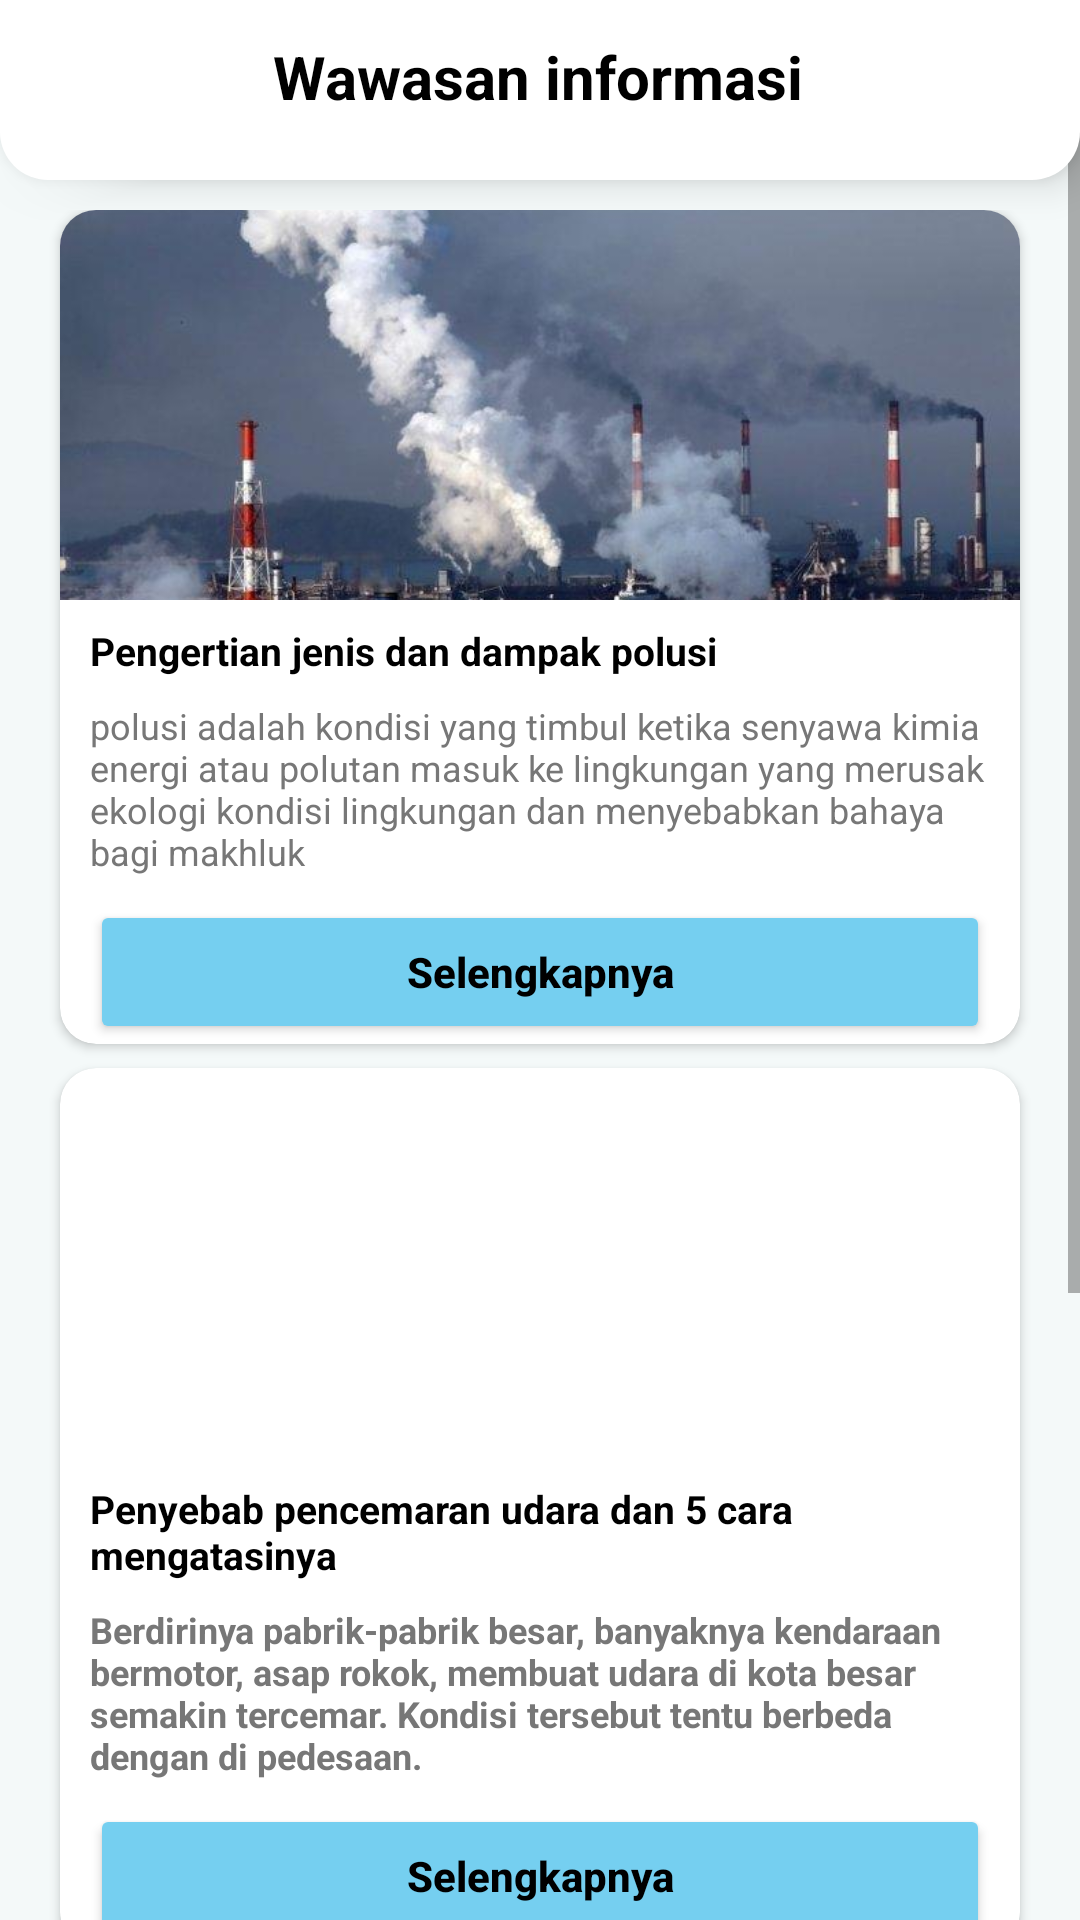

Reconstruct the res/layout file that produces this screen, plus the resources it refers to.
<!-- AndroidManifest.xml: application theme Theme.MacroProjectKelompok11 -->
<!-- res/layout/fragment_wawasaninformasi.xml -->
<?xml version="1.0" encoding="utf-8"?>
<androidx.constraintlayout.widget.ConstraintLayout xmlns:android="http://schemas.android.com/apk/res/android"
    xmlns:app="http://schemas.android.com/apk/res-auto"
    xmlns:tools="http://schemas.android.com/tools"
    android:layout_width="match_parent"
    android:layout_height="match_parent"
    android:background="#F4F9F9"
    android:id="@+id/containerFragmentWawasanInformasi"
    tools:context=".wawasaninformasi">


    

    <androidx.constraintlayout.widget.ConstraintLayout
        android:id="@+id/topnav"
        android:layout_width="match_parent"
        android:layout_height="60dp"
        android:elevation="8dp"
        android:background="@drawable/background_top_nav"
        android:backgroundTint="@color/white"
        app:layout_constraintEnd_toEndOf="parent"
        app:layout_constraintStart_toStartOf="parent"
        app:layout_constraintTop_toTopOf="parent">

        <TextView
            android:id="@+id/textView"
            android:layout_width="wrap_content"
            android:layout_height="wrap_content"
            android:layout_marginTop="12dp"
            android:text="@string/wawasan_informasi"
            android:textColor="@color/black"
            android:textSize="20sp"
            android:textStyle="bold"
            app:layout_constraintEnd_toEndOf="parent"
            app:layout_constraintHorizontal_bias="0.497"
            app:layout_constraintStart_toStartOf="parent"
            app:layout_constraintTop_toTopOf="parent" />

    </androidx.constraintlayout.widget.ConstraintLayout>

    <ScrollView
        android:id="@+id/scroll"
        android:layout_width="match_parent"
        android:layout_height="match_parent"
        app:layout_constraintTop_toBottomOf="@+id/topnav"
        app:layout_constraintBottom_toBottomOf="parent">

        <androidx.constraintlayout.widget.ConstraintLayout
            android:id="@+id/constraintscroll"
            android:layout_width="match_parent"
            android:layout_height="wrap_content"
            android:layout_marginVertical="70dp">

    <androidx.cardview.widget.CardView
        android:id="@+id/cardView2"
        android:layout_width="match_parent"
        android:layout_height="wrap_content"
        android:layout_marginHorizontal="20dp"
        android:layout_marginVertical="8dp"
        app:cardCornerRadius="12dp"
        app:layout_constraintEnd_toEndOf="parent"
        app:layout_constraintStart_toStartOf="parent"
        app:layout_constraintTop_toBottomOf="@+id/topnav">

        <androidx.constraintlayout.widget.ConstraintLayout
            android:layout_width="match_parent"
            android:layout_height="wrap_content">

            <ImageView
                android:id="@+id/cardImage"
                android:layout_width="0dp"
                android:layout_height="130dp"
                android:contentDescription="@string/todo"
                android:scaleType="centerCrop"
                android:src="@drawable/gamba1"
                app:layout_constraintTop_toTopOf="parent"
                app:layout_constraintStart_toStartOf="parent"
                app:layout_constraintEnd_toEndOf="parent" />

            <TextView
                android:id="@+id/titleText"
                android:layout_width="0dp"
                android:layout_height="wrap_content"
                android:layout_marginTop="8dp"
                android:layout_marginStart="10dp"
                android:text="@string/pengertian_jenis_dan_dampak_polusi"
                android:textColor="@color/black"
                android:textSize="13sp"
                android:textStyle="bold"
                app:layout_constraintTop_toBottomOf="@+id/cardImage"
                app:layout_constraintStart_toStartOf="parent"
                app:layout_constraintEnd_toEndOf="parent" />

            <TextView
                android:id="@+id/descriptionText"
                android:layout_width="0dp"
                android:layout_height="wrap_content"
                android:layout_marginTop="8dp"
                android:layout_marginHorizontal="10dp"
                android:text="@string/polusi_adalah_kondisi_yang_timbul_ketika_senyawa_kimia_energi_atau_polutan_masuk_ke_lingkungan_yang_merusak_ekologi_kondisi_lingkungan_dan_menyebabkan_bahaya_bagi_makhluk"
                android:textColor="#777777"
                android:textSize="12sp"
                app:layout_constraintTop_toBottomOf="@+id/titleText"
                app:layout_constraintStart_toStartOf="parent"
                app:layout_constraintEnd_toEndOf="parent" />

            <Button
                android:id="@+id/buttondetailwawasaninformasi"
                android:layout_width="0dp"
                android:layout_height="wrap_content"
                android:layout_marginTop="8dp"
                android:layout_marginHorizontal="10dp"
                android:backgroundTint="@color/primary"
                android:text="@string/selengkapnya"
                android:textAllCaps="false"
                android:textColor="@color/black"
                android:textStyle="bold"
                app:layout_constraintTop_toBottomOf="@+id/descriptionText"
                app:layout_constraintStart_toStartOf="parent"
                app:layout_constraintEnd_toEndOf="parent" />
        </androidx.constraintlayout.widget.ConstraintLayout>
    </androidx.cardview.widget.CardView>

    <androidx.cardview.widget.CardView
        android:id="@+id/cardView"
        android:layout_width="match_parent"
        android:layout_height="wrap_content"
        android:layout_marginHorizontal="20dp"
        android:layout_marginVertical="8dp"
        app:cardCornerRadius="12dp"
        app:layout_constraintEnd_toEndOf="parent"
        app:layout_constraintStart_toStartOf="parent"
        app:layout_constraintTop_toBottomOf="@+id/cardView2">

        <androidx.constraintlayout.widget.ConstraintLayout
            android:layout_width="match_parent"
            android:layout_height="wrap_content">

        <ImageView
            android:id="@+id/cardImage2"
            android:layout_width="0dp"
            android:layout_height="130dp"
            android:contentDescription="@string/todo"
            android:scaleType="centerCrop"
            android:src="@drawable/gamba2"
            app:layout_constraintTop_toTopOf="parent"
            app:layout_constraintStart_toStartOf="parent"
            app:layout_constraintEnd_toEndOf="parent"/>

        <TextView
            android:id="@+id/descriptionText2"
            android:layout_width="0dp"
            android:layout_height="wrap_content"
            android:layout_marginHorizontal="10dp"
            android:layout_marginTop="8dp"
            android:textSize="12sp"
            android:textStyle="bold"
            android:text="@string/berdirinya_pabrik_pabrik_besar_banyaknya_kendaraan_bermotor_asap_rokok_membuat_udara_di_kota_besar_semakin_tercemar_kondisi_tersebut_tentu_berbeda_dengan_di_pedesaan"
            android:textColor="#777777"
            app:layout_constraintTop_toBottomOf="@+id/titleText2"
            app:layout_constraintStart_toStartOf="parent"
            app:layout_constraintEnd_toEndOf="parent"/>

        <Button
            android:id="@+id/buttondetailwawasaninformasi2"
            android:layout_width="0dp"
            android:layout_height="wrap_content"
            android:layout_marginTop="8dp"
            android:layout_marginHorizontal="10dp"
            android:textColor="@color/black"
            android:backgroundTint="@color/primary"
            android:text="@string/selengkapnya"
            android:textAllCaps="false"
            android:textStyle="bold"
            app:layout_constraintTop_toBottomOf="@+id/descriptionText2"
            app:layout_constraintStart_toStartOf="parent"
            app:layout_constraintEnd_toEndOf="parent"/>

        <TextView
            android:id="@+id/titleText2"
            android:layout_width="0dp"
            android:layout_height="wrap_content"
            android:textColor="@color/black"
            android:layout_marginStart="10dp"
            android:layout_marginTop="8dp"
            android:text="@string/penyebab_pencemaran_udara_dan_5_cara_mengatasinya"
            android:textSize="13sp"
            android:textStyle="bold"
            app:layout_constraintTop_toBottomOf="@+id/cardImage2"
            app:layout_constraintStart_toStartOf="parent"
            app:layout_constraintEnd_toEndOf="parent"/>

        </androidx.constraintlayout.widget.ConstraintLayout>
    </androidx.cardview.widget.CardView>

    <androidx.cardview.widget.CardView
        android:layout_width="match_parent"
        android:layout_height="wrap_content"
        android:layout_marginHorizontal="20dp"
        android:layout_marginVertical="8dp"
        app:cardCornerRadius="12dp"
        app:layout_constraintEnd_toEndOf="parent"
        app:layout_constraintStart_toStartOf="parent"
        app:layout_constraintTop_toBottomOf="@+id/cardView">

        <androidx.constraintlayout.widget.ConstraintLayout
            android:layout_width="match_parent"
            android:layout_height="wrap_content">

        <ImageView
            android:id="@+id/cardImage3"
            android:layout_width="0dp"
            android:layout_height="130dp"
            android:contentDescription="@string/todo"
            android:scaleType="centerCrop"
            android:src="@drawable/gamba3"
            app:layout_constraintTop_toTopOf="parent"
            app:layout_constraintStart_toStartOf="parent"
            app:layout_constraintEnd_toEndOf="parent"/>

        <TextView
            android:id="@+id/descriptionText3"
            android:layout_width="0dp"
            android:layout_height="wrap_content"
            android:layout_marginHorizontal="10dp"
            android:layout_marginTop="8dp"
            android:text="@string/berdirinya_pabrik_pabrik_besar_banyaknya_kendaraan_bermotor_asap_rokok_membuat_udara_di_kota_besar_semakin_tercemar_kondisi_tersebut_tentu_berbeda_dengan_di_pedesaan"
            android:textColor="#777777"
            android:textSize="12sp"
            app:layout_constraintTop_toBottomOf="@+id/titleText3"
            app:layout_constraintStart_toStartOf="parent"
            app:layout_constraintEnd_toEndOf="parent"/>

        <Button
            android:layout_width="0dp"
            android:layout_height="wrap_content"
            android:layout_marginHorizontal="10dp"
            android:layout_marginTop="8dp"
            android:backgroundTint="@color/primary"
            android:textColor="@color/black"
            android:text="@string/selengkapnya"
            android:textAllCaps="false"
            android:textStyle="bold"
            app:layout_constraintTop_toBottomOf="@+id/descriptionText3"
            app:layout_constraintStart_toStartOf="parent"
            app:layout_constraintEnd_toEndOf="parent"/>

        <TextView
            android:id="@+id/titleText3"
            android:layout_width="0dp"
            android:layout_height="wrap_content"
            android:layout_marginHorizontal="10dp"
            android:layout_marginTop="8dp"
            android:textColor="@color/black"
            android:text="@string/penyebab_pencemaran_udara_dan_5_cara_mengatasinya"
            android:textSize="13sp"
            android:textStyle="bold"
            app:layout_constraintTop_toBottomOf="@+id/cardImage3"
            app:layout_constraintStart_toStartOf="parent"
            app:layout_constraintEnd_toEndOf="parent"/>

        </androidx.constraintlayout.widget.ConstraintLayout>
    </androidx.cardview.widget.CardView>

        </androidx.constraintlayout.widget.ConstraintLayout>
    </ScrollView>

</androidx.constraintlayout.widget.ConstraintLayout>
<!-- resources referenced by this layout -->
<resources>
  <color name="black">#FF000000</color>
  <color name="primary">#75CFF0</color>
  <color name="white">#FFFFFFFF</color>
  <!-- drawable background_top_nav (drawable) -->
  <?xml version="1.0" encoding="utf-8"?>
  <shape android:shape="rectangle"  xmlns:android="http://schemas.android.com/apk/res/android">
      <solid android:color="@color/white"/>
      <corners android:radius="20dp"
          android:topLeftRadius="0dp"
          android:topRightRadius="0dp"
          android:bottomLeftRadius="16dp"
          android:bottomRightRadius="16dp" />
  </shape>
  <!-- drawable gamba1: jpg bitmap (drawable, 32125 bytes) -->
  <!-- drawable gamba3: jpg bitmap (drawable, 81350 bytes) -->
  <string name="berdirinya_pabrik_pabrik_besar_banyaknya_kendaraan_bermotor_asap_rokok_membuat_udara_di_kota_besar_semakin_tercemar_kondisi_tersebut_tentu_berbeda_dengan_di_pedesaan">Berdirinya pabrik-pabrik besar, banyaknya kendaraan bermotor, asap rokok, membuat udara di kota besar semakin tercemar. Kondisi tersebut tentu berbeda dengan di pedesaan.</string>
  <string name="pengertian_jenis_dan_dampak_polusi">Pengertian jenis dan dampak polusi</string>
  <string name="penyebab_pencemaran_udara_dan_5_cara_mengatasinya">Penyebab pencemaran udara dan 5 cara mengatasinya</string>
  <string name="polusi_adalah_kondisi_yang_timbul_ketika_senyawa_kimia_energi_atau_polutan_masuk_ke_lingkungan_yang_merusak_ekologi_kondisi_lingkungan_dan_menyebabkan_bahaya_bagi_makhluk">polusi adalah kondisi yang timbul ketika senyawa kimia energi atau polutan masuk ke lingkungan yang merusak ekologi kondisi lingkungan dan menyebabkan bahaya bagi makhluk</string>
  <string name="selengkapnya">Selengkapnya</string>
  <string name="todo">todo</string>
  <string name="wawasan_informasi">Wawasan informasi</string>
  <style name="Theme.MacroProjectKelompok11" parent="Base.Theme.MacroProjectKelompok11" />
  <style name="Base.Theme.MacroProjectKelompok11" parent="Theme.MaterialComponents.DayNight.NoActionBar">
          
          
          <item name="colorPrimary">@color/biru_cyan</item>
      </style>
  <color name="biru_cyan">#75CFF0</color>
</resources>
